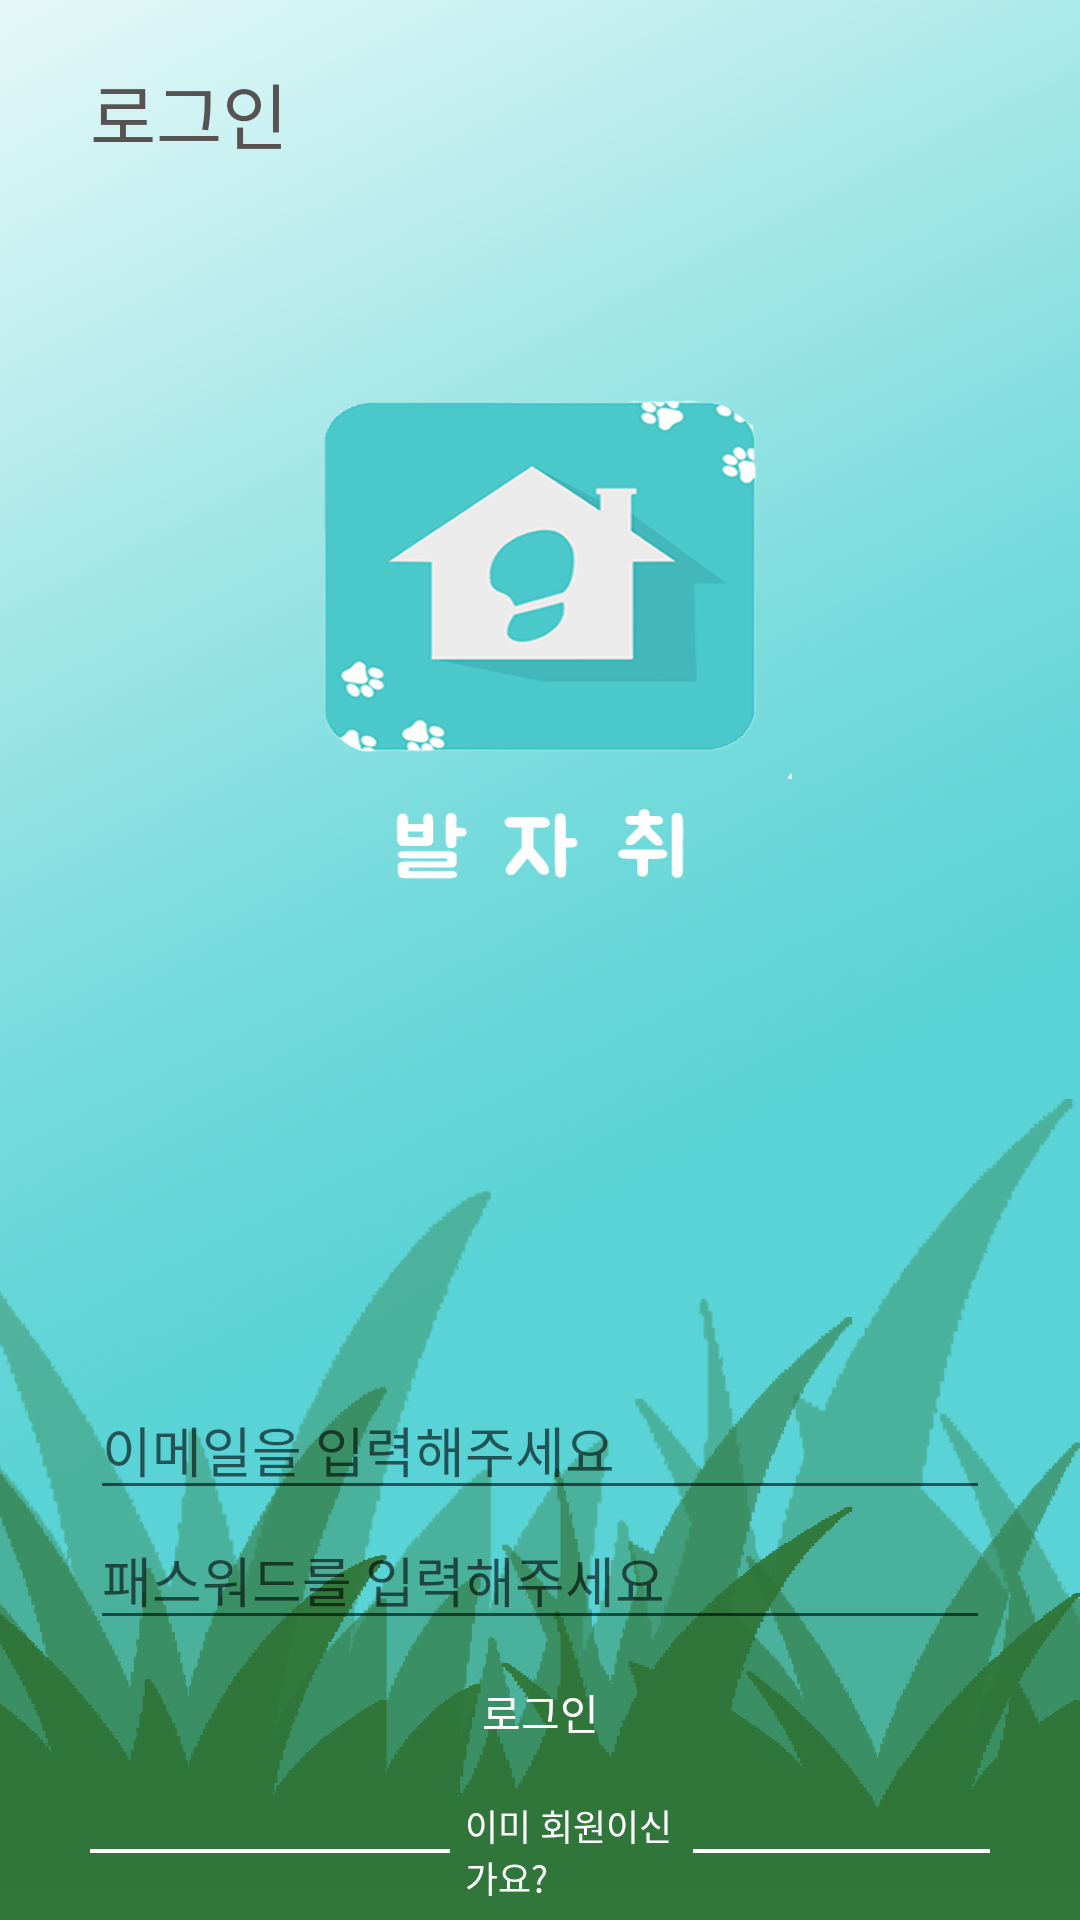

Layout XML and referenced resources for this Android screen:
<!-- AndroidManifest.xml: application theme Theme.FootPrint -->
<!-- res/layout/activity_login.xml -->
<?xml version="1.0" encoding="utf-8"?>
<androidx.constraintlayout.widget.ConstraintLayout xmlns:android="http://schemas.android.com/apk/res/android"
    xmlns:app="http://schemas.android.com/apk/res-auto"
    xmlns:tools="http://schemas.android.com/tools"
    android:layout_width="match_parent"
    android:layout_height="match_parent"
    android:background="@drawable/startpage">

    <LinearLayout
        android:id="@+id/linearLayout2"
        android:layout_width="match_parent"
        android:layout_height="350dp"
        android:orientation="vertical"
        app:layout_constraintEnd_toEndOf="parent"
        app:layout_constraintStart_toStartOf="parent"
        app:layout_constraintTop_toTopOf="parent">

        <TextView
            android:id="@+id/textView7"
            android:layout_width="match_parent"
            android:layout_height="wrap_content"
            android:layout_marginLeft="30dp"
            android:layout_marginTop="20dp"
            android:text="로그인"
            android:textColor="#575353"
            android:textSize="24sp" />
    </LinearLayout>

    <ProgressBar
        android:id="@+id/loading_pb2"
        style="?android:attr/progressBarStyle"
        android:layout_width="wrap_content"
        android:layout_height="wrap_content"
        android:visibility="gone"
        app:layout_constraintBottom_toBottomOf="parent"
        app:layout_constraintEnd_toEndOf="parent"
        app:layout_constraintStart_toStartOf="parent"
        app:layout_constraintTop_toTopOf="parent" />

    <LinearLayout
        android:layout_width="match_parent"
        android:layout_height="wrap_content"
        android:gravity="center_vertical"
        android:orientation="vertical"
        android:padding="30dp"
        app:layout_constraintTop_toBottomOf="@id/linearLayout2">

        <EditText
            android:id="@+id/email_et2"
            android:layout_width="match_parent"
            android:layout_height="wrap_content"
            android:layout_marginTop="80dp"
            android:ems="10"
            android:hint="이메일을 입력해주세요"
            android:inputType="textPersonName" />

        <EditText
            android:id="@+id/password_et2"
            android:layout_width="match_parent"
            android:layout_height="wrap_content"
            android:ems="10"
            android:hint="패스워드를 입력해주세요"
            android:inputType="textPassword" />

        <Button
            android:id="@+id/login_btn"
            android:layout_width="match_parent"
            android:layout_height="wrap_content"
            android:background="@drawable/custom_login_btn"
            android:text="로그인"
            android:textColor="#FFFFFF" />

        <LinearLayout
            android:layout_width="match_parent"
            android:layout_height="wrap_content"
            android:layout_marginTop="5dp"
            android:layout_marginBottom="5dp"
            android:orientation="horizontal">

            <View
                android:layout_width="120dp"
                android:layout_height="4px"
                android:layout_gravity="center"
                android:background="#ffffff"></View>

            <TextView
                android:id="@+id/loginhow"
                android:layout_width="wrap_content"
                android:layout_height="wrap_content"
                android:layout_marginLeft="5dp"
                android:layout_weight="1"
                android:text="이미 회원이신가요?"
                android:textColor="#FFFFFF"
                android:textSize="12sp" />

            <View
                android:id="@+id/view"
                android:layout_width="120dp"
                android:layout_height="4px"
                android:layout_gravity="center"
                android:layout_weight="1"
                android:background="#ffffff"></View>

        </LinearLayout>

        <Button
            android:id="@+id/move_signup"
            android:layout_width="match_parent"
            android:layout_height="wrap_content"
            android:background="@drawable/custom_login_btn"
            android:text="회원 가입"
            android:textColor="#FFFFFF" />

        <LinearLayout
            android:layout_width="match_parent"
            android:layout_height="match_parent"
            android:orientation="horizontal">

            <TextView
                android:id="@+id/textView6"
                android:layout_width="match_parent"
                android:layout_height="wrap_content"
                android:layout_marginTop="3dp"
                android:layout_weight="1"
                android:gravity="right"
                android:paddingRight="10dp"
                android:text="비밀번호가 기억나지 않는다면?"
                android:textColor="#FFFFFF"
                android:textSize="10sp" />

            <TextView
                android:id="@+id/find_password_tv"
                android:layout_width="wrap_content"
                android:layout_height="wrap_content"
                android:layout_marginTop="3dp"
                android:clickable="true"
                android:text="비밀번호 찾기"
                android:textColor="#7CCF67"
                android:textColorHighlight="#2D44CC"
                android:textColorLink="#51CD74"
                android:textSize="12sp" />

        </LinearLayout>

    </LinearLayout>

</androidx.constraintlayout.widget.ConstraintLayout>
<!-- resources referenced by this layout -->
<resources>
  <!-- drawable startpage: png bitmap (drawable-xxhdpi, 830421 bytes) -->
  <style name="Theme.FootPrint" parent="Theme.MaterialComponents.DayNight.DarkActionBar">
          
          <item name="colorPrimary">@color/purple_500</item>
          <item name="colorPrimaryVariant">@color/purple_700</item>
          <item name="colorOnPrimary">@color/white</item>
          
          <item name="colorSecondary">@color/teal_200</item>
          <item name="colorSecondaryVariant">@color/teal_700</item>
          <item name="colorOnSecondary">@color/black</item>
          
          <item name="android:statusBarColor" tools:targetApi="l">?attr/colorPrimaryVariant</item>
          
      </style>
  <color name="purple_500">#FF6200EE</color>
  <color name="purple_700">#FF3700B3</color>
  <color name="white">#FFFFFFFF</color>
  <color name="teal_200">#FF03DAC5</color>
  <color name="teal_700">#FF018786</color>
  <color name="black">#FF000000</color>
</resources>
